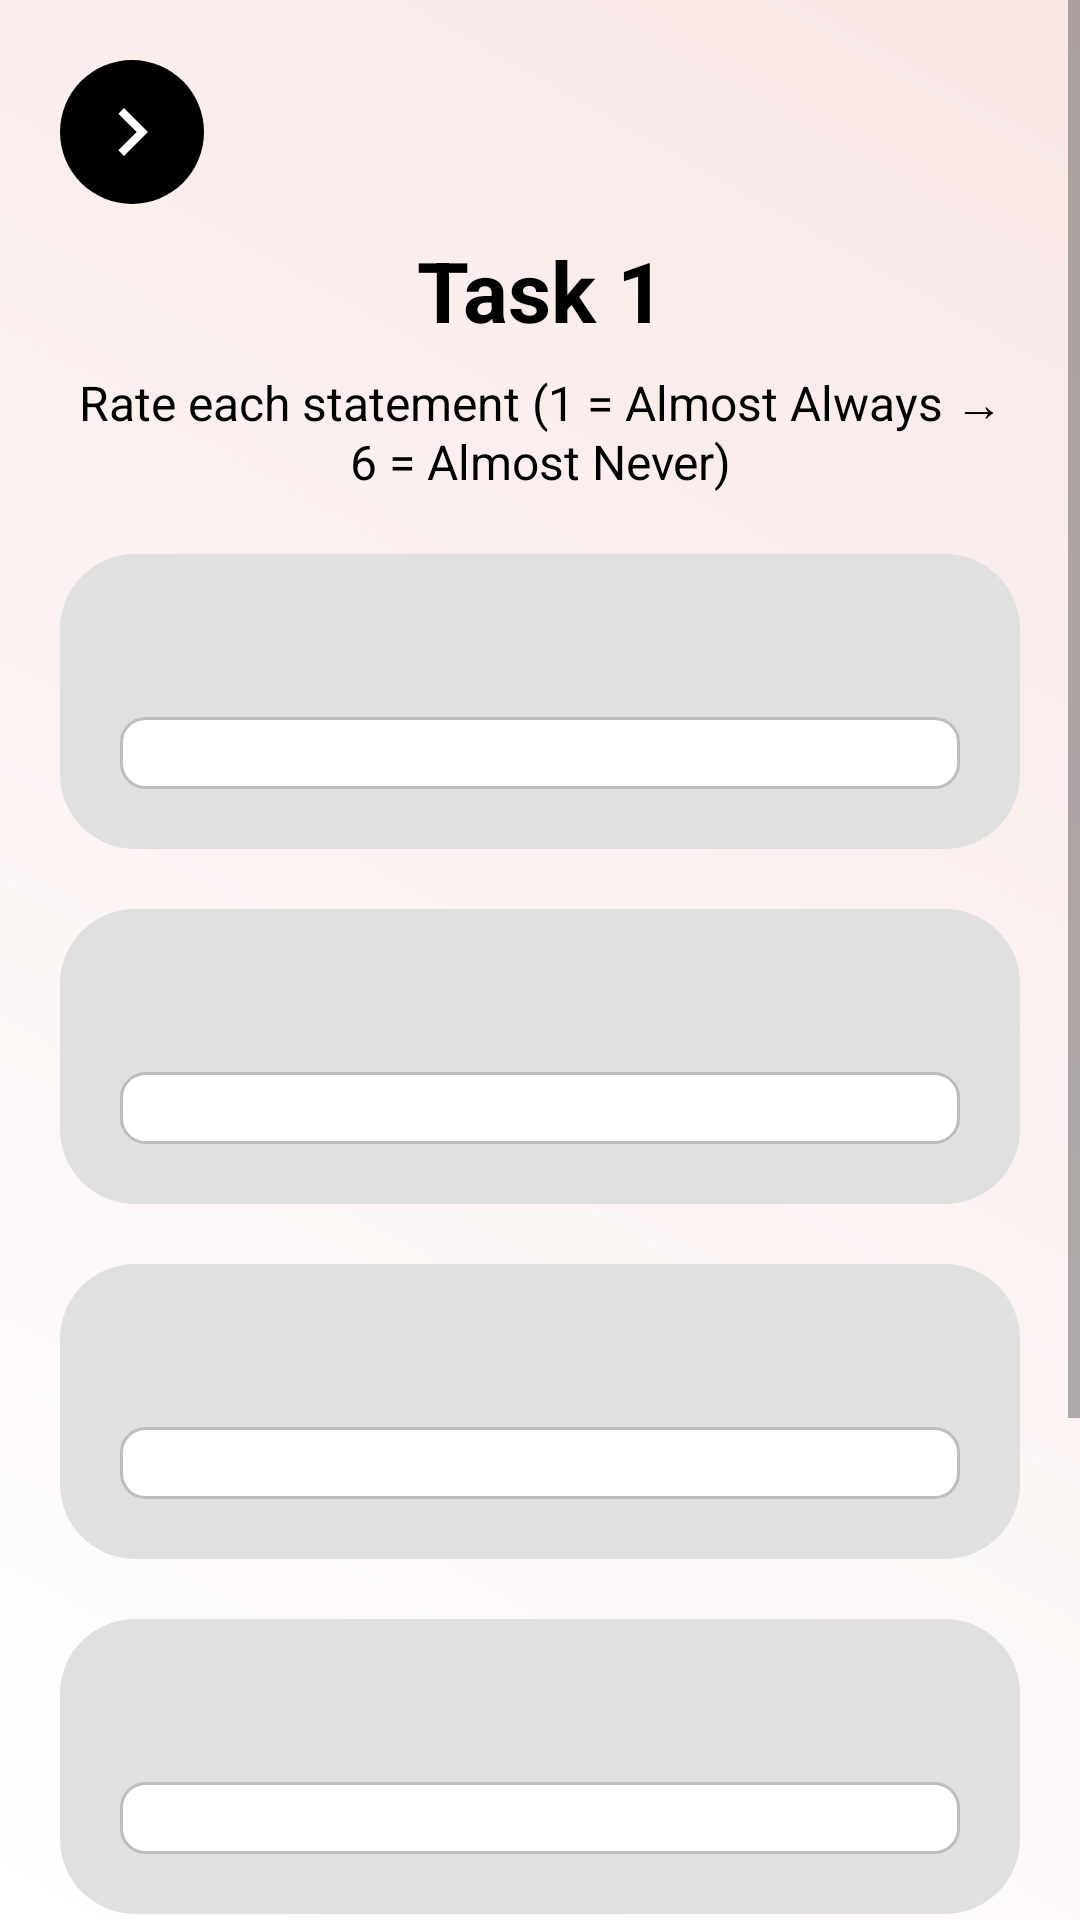

Android layout source for this screen:
<!-- AndroidManifest.xml: application theme Theme.CogniSync -->
<!-- res/layout/activity_task1.xml -->
<?xml version="1.0" encoding="utf-8"?>
<ScrollView xmlns:android="http://schemas.android.com/apk/res/android"
    android:layout_width="match_parent"
    android:layout_height="match_parent"
    android:fitsSystemWindows="true"
    android:background="@drawable/background_gradient">

    <LinearLayout
        android:padding="20dp"
        android:orientation="vertical"
        android:layout_width="match_parent"
        android:layout_height="wrap_content">

        <ImageButton
            android:id="@+id/btnBack"
            android:background="@drawable/circle_bg"
            android:layout_width="48dp"
            android:layout_height="48dp"
            android:src="@drawable/ic_arrow_back"/>

        <TextView
            android:text="Task 1"
            android:textColor="#000000"
            android:textSize="28sp"
            android:textStyle="bold"
            android:gravity="center"
            android:layout_width="match_parent"
            android:layout_height="wrap_content"
            android:layout_marginTop="10dp"/>

        <TextView
            android:text="Rate each statement (1 = Almost Always → 6 = Almost Never)"
            android:textSize="16sp"
            android:textColor="#000000"
            android:gravity="center"
            android:layout_width="match_parent"
            android:layout_height="wrap_content"
            android:layout_marginTop="8dp"/>

        
        <LinearLayout
            android:background="@drawable/rounded_grey_bg"
            android:orientation="vertical"
            android:padding="20dp"
            android:layout_width="match_parent"
            android:layout_marginTop="20dp"
            android:layout_height="wrap_content">

            <TextView
                android:id="@+id/q1"
                android:textColor="#000000"
                android:textSize="18sp"
                android:textStyle="bold"
                android:gravity="center"
                android:layout_width="match_parent"
                android:layout_height="wrap_content"/>

            <Spinner
                android:id="@+id/spinner1"
                android:background="@drawable/edittext_bg"
                android:layout_marginTop="10dp"
                android:layout_width="match_parent"
                android:layout_height="wrap_content" />
        </LinearLayout>

        
        <LinearLayout
            android:background="@drawable/rounded_grey_bg"
            android:orientation="vertical"
            android:padding="20dp"
            android:layout_width="match_parent"
            android:layout_marginTop="20dp"
            android:layout_height="wrap_content">

            <TextView
                android:id="@+id/q2"
                android:textColor="#000000"
                android:textSize="18sp"
                android:textStyle="bold"
                android:gravity="center"
                android:layout_width="match_parent"
                android:layout_height="wrap_content"/>

            <Spinner
                android:id="@+id/spinner2"
                android:background="@drawable/edittext_bg"
                android:layout_marginTop="10dp"
                android:layout_width="match_parent"
                android:layout_height="wrap_content" />
        </LinearLayout>

        
        <LinearLayout
            android:background="@drawable/rounded_grey_bg"
            android:orientation="vertical"
            android:padding="20dp"
            android:layout_width="match_parent"
            android:layout_marginTop="20dp"
            android:layout_height="wrap_content">

            <TextView
                android:id="@+id/q3"
                android:textColor="#000000"
                android:textSize="18sp"
                android:textStyle="bold"
                android:gravity="center"
                android:layout_width="match_parent"
                android:layout_height="wrap_content"/>

            <Spinner
                android:id="@+id/spinner3"
                android:background="@drawable/edittext_bg"
                android:layout_marginTop="10dp"
                android:layout_width="match_parent"
                android:layout_height="wrap_content" />
        </LinearLayout>

        
        <LinearLayout
            android:background="@drawable/rounded_grey_bg"
            android:orientation="vertical"
            android:padding="20dp"
            android:layout_width="match_parent"
            android:layout_marginTop="20dp"
            android:layout_height="wrap_content">

            <TextView
                android:id="@+id/q4"
                android:textColor="#000000"
                android:textSize="18sp"
                android:textStyle="bold"
                android:gravity="center"
                android:layout_width="match_parent"
                android:layout_height="wrap_content"/>

            <Spinner
                android:id="@+id/spinner4"
                android:background="@drawable/edittext_bg"
                android:layout_marginTop="10dp"
                android:layout_width="match_parent"
                android:layout_height="wrap_content" />
        </LinearLayout>

        
        <LinearLayout
            android:background="@drawable/rounded_grey_bg"
            android:orientation="vertical"
            android:padding="20dp"
            android:layout_width="match_parent"
            android:layout_marginTop="20dp"
            android:layout_height="wrap_content">

            <TextView
                android:id="@+id/q5"
                android:textColor="#000000"
                android:textSize="18sp"
                android:textStyle="bold"
                android:gravity="center"
                android:layout_width="match_parent"
                android:layout_height="wrap_content"/>

            <Spinner
                android:id="@+id/spinner5"
                android:background="@drawable/edittext_bg"
                android:layout_marginTop="10dp"
                android:layout_width="match_parent"
                android:layout_height="wrap_content" />
        </LinearLayout>

        <androidx.appcompat.widget.AppCompatButton
            android:id="@+id/btnNext"
            android:text="NEXT"
            android:textColor="#000000"
            android:textStyle="bold"
            android:textSize="20sp"
            android:background="@drawable/btn_bg"
            android:layout_marginTop="30dp"
            android:layout_width="match_parent"
            android:layout_height="60dp"/>

    </LinearLayout>
</ScrollView>
<!-- resources referenced by this layout -->
<resources>
  <!-- drawable background_gradient (drawable) -->
  <?xml version="1.0" encoding="utf-8"?>
  <shape xmlns:android="http://schemas.android.com/apk/res/android">
      <gradient
          android:angle="45"
          android:startColor="#Ffffff"
          android:endColor="#F8E8E6"
          android:type="linear" />
  </shape>
  <!-- drawable btn_bg (drawable) -->
  <shape xmlns:android="http://schemas.android.com/apk/res/android"
      android:shape="rectangle">
      <solid android:color="#B9BDBF"/>
      <corners android:radius="35dp"/>
  </shape>
  <!-- drawable circle_bg (drawable) -->
  <?xml version="1.0" encoding="utf-8"?>
  <shape xmlns:android="http://schemas.android.com/apk/res/android"
      android:shape="oval">
  
      
      <solid android:color="#000000"/>   
  
      
      <stroke
          android:width="0dp"
          android:color="#CCCCCC"/>       
  
      
  </shape>
  <!-- drawable edittext_bg (drawable) -->
  <?xml version="1.0" encoding="utf-8"?>
  <selector xmlns:android="http://schemas.android.com/apk/res/android">
  
      
      <item android:state_pressed="true">
          <shape android:shape="rectangle">
              <solid android:color="#FFFFFF"/>
              <corners android:radius="8dp"/>
              <stroke android:width="2dp" android:color="#8AB4F8"/>
              <padding
                  android:left="12dp"
                  android:top="12dp"
                  android:right="12dp"
                  android:bottom="12dp"/>
          </shape>
      </item>
  
      
      <item android:state_focused="true">
          <shape android:shape="rectangle">
              <solid android:color="#FFFFFF"/>
              <corners android:radius="8dp"/>
              <stroke android:width="2dp" android:color="#8AB4F8"/>
              <padding
                  android:left="12dp"
                  android:top="12dp"
                  android:right="12dp"
                  android:bottom="12dp"/>
          </shape>
      </item>
  
      
      <item>
          <shape android:shape="rectangle">
              <solid android:color="#FFFFFF"/>
              <corners android:radius="8dp"/>
              <stroke android:width="1dp" android:color="#BDBDBD"/>
              <padding
                  android:left="12dp"
                  android:top="12dp"
                  android:right="12dp"
                  android:bottom="12dp"/>
          </shape>
      </item>
  
  </selector>
  <!-- drawable ic_arrow_back (drawable) -->
  <vector xmlns:android="http://schemas.android.com/apk/res/android"
      android:width="32dp"
      android:height="32dp"
      android:viewportWidth="32"
      android:viewportHeight="32">
      <path
          android:fillColor="#ffffff"
          android:pathData="M11.45 22.12L17.56 16l-6.1-6.12L13.32 8l8 8-8 8-1.88-1.88Z"/>
  </vector>
  <!-- drawable rounded_grey_bg (drawable) -->
  <?xml version="1.0" encoding="utf-8"?>
  <shape xmlns:android="http://schemas.android.com/apk/res/android"
      android:shape="rectangle">
  
      
      <solid android:color="#E0E0E0" />
  
      
      <corners android:radius="25dp" />
  
  </shape>
  <style name="Theme.CogniSync" parent="Theme.MaterialComponents.DayNight.NoActionBar">
  
  
  
          
          <item name="android:statusBarColor">@android:color/white</item>
          <item name="android:windowLightStatusBar">true</item>
  
      </style>
</resources>
